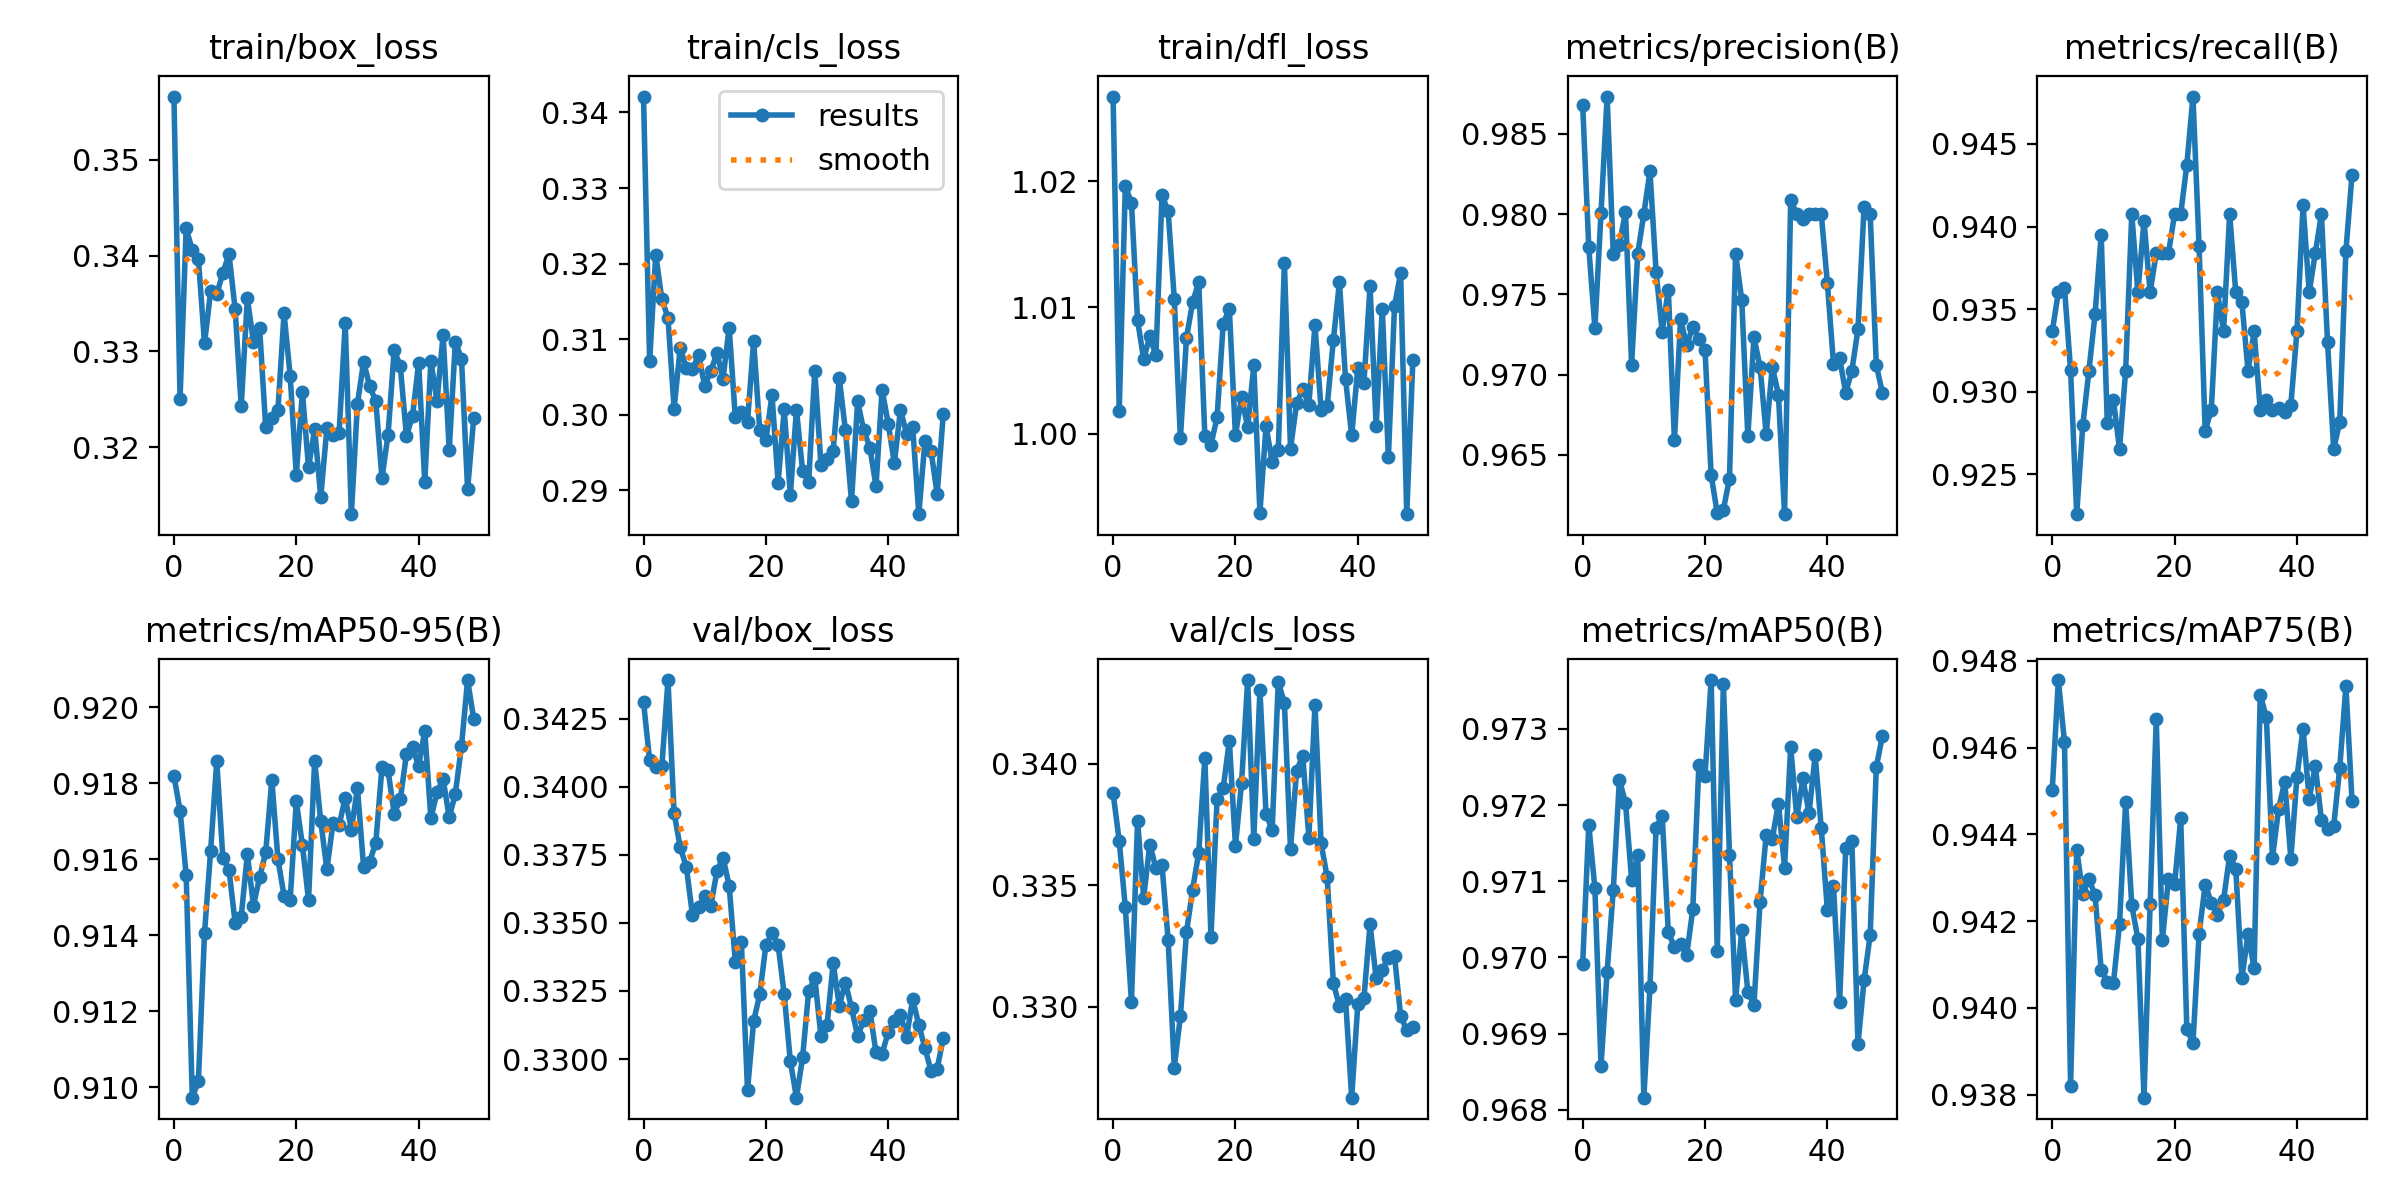

The table this chart was drawn from, first rows:
epoch, train/box_loss, train/cls_loss, train/dfl_loss, metrics/precision(B), metrics/recall(B), metrics/mAP50(B), metrics/mAP75(B), metrics/mAP50-95(B), val/box_loss, val/cls_loss, val/dfl_loss, lr/pg0, lr/pg1, lr/pg2
0, 0.3566, 0.3421, 1.027, 0.9868, 0.9336, 0.9699, 0.945, 0.9182, 0.3431, 0.3388, 0.8666, 3.2759e-05, 3.2759e-05, 3.2759e-05
1, 0.3251, 0.3071, 1.002, 0.9779, 0.936, 0.9717, 0.9476, 0.9173, 0.341, 0.3368, 0.8651, 6.4783e-05, 6.4783e-05, 6.4783e-05
2, 0.3428, 0.3212, 1.02, 0.9729, 0.9363, 0.9709, 0.9461, 0.9156, 0.3407, 0.3341, 0.8642, 9.5488e-05, 9.5488e-05, 9.5488e-05
3, 0.3406, 0.3153, 1.018, 0.98, 0.9313, 0.9686, 0.9382, 0.9097, 0.3407, 0.3302, 0.863, 9.406e-05, 9.406e-05, 9.406e-05
4, 0.3397, 0.3128, 1.009, 0.9873, 0.9226, 0.9698, 0.9436, 0.9102, 0.3439, 0.3376, 0.8657, 9.406e-05, 9.406e-05, 9.406e-05
5, 0.3308, 0.3008, 1.006, 0.9775, 0.928, 0.9709, 0.9426, 0.9141, 0.339, 0.3345, 0.8675, 9.208e-05, 9.208e-05, 9.208e-05
6, 0.3363, 0.3089, 1.008, 0.9781, 0.9313, 0.9723, 0.943, 0.9162, 0.3378, 0.3367, 0.8653, 9.01e-05, 9.01e-05, 9.01e-05
7, 0.336, 0.3062, 1.006, 0.9801, 0.9347, 0.972, 0.9426, 0.9186, 0.3371, 0.3357, 0.8632, 8.812e-05, 8.812e-05, 8.812e-05
8, 0.3382, 0.306, 1.019, 0.9706, 0.9395, 0.971, 0.9409, 0.916, 0.3353, 0.3358, 0.8625, 8.614e-05, 8.614e-05, 8.614e-05
9, 0.3402, 0.3079, 1.018, 0.9775, 0.9281, 0.9713, 0.9406, 0.9157, 0.3356, 0.3327, 0.8617, 8.416e-05, 8.416e-05, 8.416e-05
10, 0.3344, 0.3038, 1.011, 0.98, 0.9295, 0.9682, 0.9406, 0.9143, 0.336, 0.3275, 0.8618, 8.218e-05, 8.218e-05, 8.218e-05
11, 0.3243, 0.3058, 0.9996, 0.9827, 0.9265, 0.9696, 0.9419, 0.9145, 0.3356, 0.3296, 0.8633, 8.02e-05, 8.02e-05, 8.02e-05
12, 0.3356, 0.3082, 1.008, 0.9764, 0.9313, 0.9717, 0.9447, 0.9161, 0.3369, 0.3331, 0.8637, 7.822e-05, 7.822e-05, 7.822e-05
13, 0.331, 0.3048, 1.01, 0.9727, 0.9408, 0.9719, 0.9424, 0.9148, 0.3374, 0.3348, 0.8607, 7.624e-05, 7.624e-05, 7.624e-05
14, 0.3325, 0.3115, 1.012, 0.9753, 0.936, 0.9703, 0.9416, 0.9155, 0.3364, 0.3363, 0.8609, 7.426e-05, 7.426e-05, 7.426e-05
15, 0.3221, 0.2997, 0.9998, 0.9659, 0.9404, 0.9701, 0.9379, 0.9162, 0.3336, 0.3402, 0.8616, 7.228e-05, 7.228e-05, 7.228e-05
16, 0.3231, 0.3004, 0.9991, 0.9734, 0.936, 0.9702, 0.9424, 0.9181, 0.3343, 0.3329, 0.859, 7.03e-05, 7.03e-05, 7.03e-05
17, 0.3239, 0.299, 1.001, 0.9718, 0.9384, 0.97, 0.9467, 0.916, 0.3289, 0.3386, 0.8536, 6.832e-05, 6.832e-05, 6.832e-05
18, 0.334, 0.3098, 1.009, 0.973, 0.9384, 0.9706, 0.9416, 0.915, 0.3314, 0.339, 0.8548, 6.634e-05, 6.634e-05, 6.634e-05
19, 0.3275, 0.2979, 1.01, 0.9722, 0.9384, 0.9725, 0.943, 0.9149, 0.3324, 0.3409, 0.8574, 6.436e-05, 6.436e-05, 6.436e-05
20, 0.3171, 0.2966, 0.9999, 0.9715, 0.9408, 0.9724, 0.9428, 0.9175, 0.3342, 0.3366, 0.8596, 6.238e-05, 6.238e-05, 6.238e-05
21, 0.3257, 0.3026, 1.003, 0.9637, 0.9408, 0.9736, 0.9444, 0.9164, 0.3346, 0.3392, 0.8604, 6.04e-05, 6.04e-05, 6.04e-05
22, 0.3179, 0.291, 1, 0.9614, 0.9437, 0.9701, 0.9395, 0.9149, 0.3342, 0.3434, 0.8599, 5.842e-05, 5.842e-05, 5.842e-05
23, 0.3219, 0.3007, 1.005, 0.9616, 0.9479, 0.9736, 0.9392, 0.9186, 0.3324, 0.3369, 0.86, 5.644e-05, 5.644e-05, 5.644e-05
24, 0.3148, 0.2894, 0.9937, 0.9635, 0.9388, 0.9714, 0.9417, 0.917, 0.3299, 0.343, 0.8587, 5.446e-05, 5.446e-05, 5.446e-05
25, 0.322, 0.3007, 1.001, 0.9775, 0.9276, 0.9694, 0.9428, 0.9157, 0.3286, 0.3379, 0.8583, 5.248e-05, 5.248e-05, 5.248e-05
26, 0.3212, 0.2926, 0.9978, 0.9747, 0.9289, 0.9704, 0.9424, 0.917, 0.3301, 0.3373, 0.8593, 5.05e-05, 5.05e-05, 5.05e-05
27, 0.3215, 0.2912, 0.9987, 0.9662, 0.936, 0.9696, 0.9422, 0.9169, 0.3325, 0.3433, 0.8606, 4.852e-05, 4.852e-05, 4.852e-05
28, 0.333, 0.3058, 1.014, 0.9723, 0.9336, 0.9694, 0.9425, 0.9176, 0.333, 0.3425, 0.8611, 4.654e-05, 4.654e-05, 4.654e-05
29, 0.313, 0.2934, 0.9988, 0.9705, 0.9408, 0.9707, 0.9435, 0.9168, 0.3308, 0.3365, 0.8614, 4.456e-05, 4.456e-05, 4.456e-05
30, 0.3246, 0.2941, 1.002, 0.9663, 0.936, 0.9716, 0.9432, 0.9179, 0.3312, 0.3397, 0.8612, 4.258e-05, 4.258e-05, 4.258e-05
31, 0.3289, 0.2953, 1.004, 0.9705, 0.9354, 0.9716, 0.9407, 0.9158, 0.3335, 0.3403, 0.8635, 4.06e-05, 4.06e-05, 4.06e-05
32, 0.3263, 0.3049, 1.002, 0.9688, 0.9313, 0.972, 0.9417, 0.9159, 0.332, 0.337, 0.8606, 3.862e-05, 3.862e-05, 3.862e-05
33, 0.3248, 0.2979, 1.009, 0.9613, 0.9336, 0.9712, 0.9409, 0.9164, 0.3328, 0.3424, 0.8609, 3.664e-05, 3.664e-05, 3.664e-05
34, 0.3168, 0.2886, 1.002, 0.9808, 0.9289, 0.9728, 0.9472, 0.9184, 0.3319, 0.3367, 0.8599, 3.466e-05, 3.466e-05, 3.466e-05
35, 0.3213, 0.3018, 1.002, 0.98, 0.9295, 0.9718, 0.9467, 0.9183, 0.3308, 0.3353, 0.8585, 3.268e-05, 3.268e-05, 3.268e-05
36, 0.3301, 0.2979, 1.007, 0.9797, 0.9289, 0.9724, 0.9435, 0.9172, 0.3314, 0.331, 0.8594, 3.07e-05, 3.07e-05, 3.07e-05
37, 0.3285, 0.2957, 1.012, 0.98, 0.929, 0.9719, 0.9446, 0.9176, 0.3318, 0.33, 0.8592, 2.872e-05, 2.872e-05, 2.872e-05
38, 0.3212, 0.2905, 1.004, 0.98, 0.9288, 0.9727, 0.9452, 0.9188, 0.3302, 0.3303, 0.8577, 2.674e-05, 2.674e-05, 2.674e-05
39, 0.3233, 0.3033, 0.9999, 0.98, 0.9292, 0.9717, 0.9434, 0.919, 0.3302, 0.3263, 0.8563, 2.476e-05, 2.476e-05, 2.476e-05
40, 0.3288, 0.2988, 1.005, 0.9757, 0.9336, 0.9706, 0.9453, 0.9184, 0.331, 0.3301, 0.8577, 2.278e-05, 2.278e-05, 2.278e-05
41, 0.3164, 0.2936, 1.004, 0.9707, 0.9413, 0.9709, 0.9464, 0.9194, 0.3314, 0.3303, 0.8586, 2.08e-05, 2.08e-05, 2.08e-05
42, 0.329, 0.3007, 1.012, 0.971, 0.936, 0.9694, 0.9448, 0.9171, 0.3316, 0.3334, 0.8589, 1.882e-05, 1.882e-05, 1.882e-05
43, 0.3248, 0.2975, 1.001, 0.9689, 0.9384, 0.9714, 0.9456, 0.9178, 0.3308, 0.3312, 0.8588, 1.684e-05, 1.684e-05, 1.684e-05
44, 0.3317, 0.2983, 1.01, 0.9702, 0.9408, 0.9715, 0.9443, 0.9181, 0.3322, 0.3315, 0.859, 1.486e-05, 1.486e-05, 1.486e-05
45, 0.3197, 0.2868, 0.9981, 0.9728, 0.933, 0.9689, 0.9441, 0.9171, 0.3312, 0.332, 0.8579, 1.288e-05, 1.288e-05, 1.288e-05
46, 0.331, 0.2965, 1.01, 0.9805, 0.9265, 0.9697, 0.9442, 0.9177, 0.3304, 0.3321, 0.8563, 1.09e-05, 1.09e-05, 1.09e-05
47, 0.3292, 0.2952, 1.013, 0.98, 0.9282, 0.9703, 0.9455, 0.919, 0.3296, 0.3296, 0.8563, 8.92e-06, 8.92e-06, 8.92e-06
48, 0.3156, 0.2895, 0.9936, 0.9706, 0.9385, 0.9725, 0.9474, 0.9207, 0.3296, 0.329, 0.8566, 6.94e-06, 6.94e-06, 6.94e-06
49, 0.323, 0.3001, 1.006, 0.9689, 0.9431, 0.9729, 0.9448, 0.9197, 0.3308, 0.3292, 0.8578, 4.96e-06, 4.96e-06, 4.96e-06
